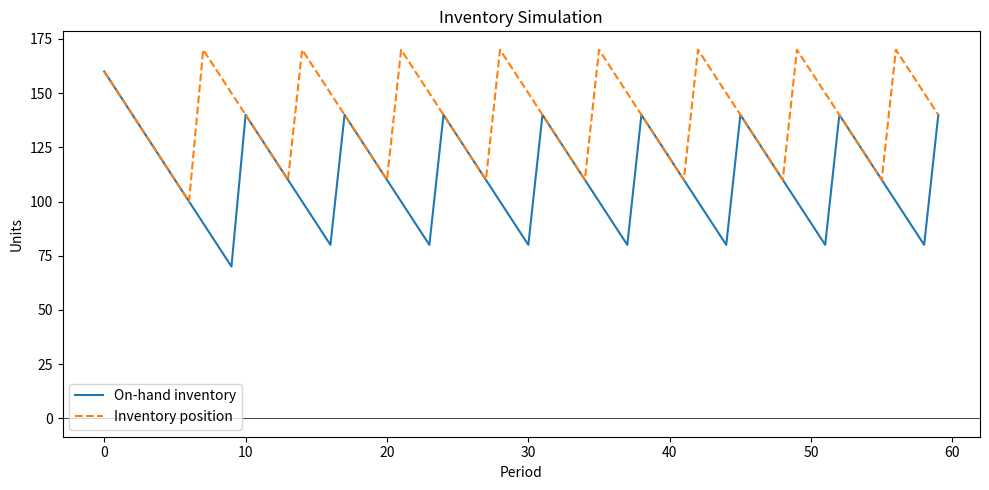

Write the Python code that produced this figure.
#!/usr/bin/env python3
"""Basic single-item inventory simulation.

Inputs:
    R              - review period (periods between reviews; R=1 means continuous/every-period review)
    Q              - order quantity (used by the fixed-quantity policies)
    SAFETY_STOCK   - safety stock, in units
    S, s           - order up-to level and reorder point; computed below from demand,
                     lead time, review period, and safety stock (see reorder_point/order_up_to_level)

Supported policies (set POLICY below):
    sQ   - continuous review: every period, if inventory position <= s, order a fixed quantity Q
    sS   - continuous review: every period, if inventory position <= s, order up to S
    RS   - periodic review:   every R periods, order up to S unconditionally
    RsS  - periodic review:   every R periods, if inventory position <= s, order up to S
    RsQ  - periodic review:   every R periods, if inventory position <= s, order a fixed quantity Q

Reorder point / order-up-to level:
    The reorder point must cover expected demand over the "protection period" - the
    time between placing an order and being able to react to the next one - plus a
    safety stock buffer:
        s = demand_mean * protection_period + safety_stock
    For continuous review (sQ, sS) the protection period is just the lead time L,
    since inventory position is checked every period. For periodic review (RS, RsS,
    RsQ) it's R + L, since a stockout risk window also includes waiting for the next
    review. The order-up-to level S is set to cover the same protection period plus
    one order batch: S = s + Q.

Demand is generated per period from a Poisson distribution (mean DEMAND_MEAN).
Orders arrive LEAD_TIME periods after being placed. Unmet demand is backordered
(on-hand inventory can go negative) and filled once stock arrives.
"""
import csv
import random
import statistics
import matplotlib

# ---- Hardcoded inputs ----
POLICY = "RsS"
R = 7  # review period
Q = 50  # order quantity
SAFETY_STOCK = 20  # units
PERIODS = 60
DEMAND_MEAN = 10.0
LEAD_TIME = 3
SEED = 42
CSV_PATH = "simulation_output.csv"
PLOT_PATH = "simulation_plot.png"  # e.g. "simulation_plot.png"


def protection_period(policy, review_period, lead_time):
    if policy in ("sQ", "sS"):
        return lead_time
    return review_period + lead_time


def reorder_point(demand_mean, protection_period_periods, safety_stock):
    return demand_mean * protection_period_periods + safety_stock


def order_up_to_level(reorder_pt, order_qty):
    return reorder_pt + order_qty


def poisson_random(lam: float) -> int:
    """Knuth's algorithm, no numpy required."""
    if lam <= 0:
        return 0
    l = pow(2.718281828459045, -lam)
    k = 0
    p = 1.0
    while True:
        k += 1
        p *= random.random()
        if p <= l:
            return k - 1

def generate_demand(demand_mean, standard_deviation, distribution):
    if distribution == "poisson":
        return poisson_random(demand_mean)
    else:
        return demand_mean

def is_review_period(t: int, review_interval: int) -> bool:
    return t % review_interval == 0

def decide_order(policy: str, position: int, s: int, S: int, Q: int, reviewed: bool):
    """Returns (order_placed, order_qty) given the policy and current state."""
    if not reviewed:
        return False, 0
    if policy == "RS":
        return True, max(S - position, 0)
    if position > s:
        return False, 0
    if policy in ("sS", "RsS"):
        return True, max(S - position, 0)
    if policy in ("sQ", "RsQ"):
        return True, Q
    raise ValueError(f"Unknown policy: {policy}")

def simulate(policy, S, R, Q, s, periods, demand_mean, lead_time, initial_inventory, seed=None):
    if seed is not None:
        random.seed(seed)

    continuous = policy in ("sQ", "sS")
    review_interval = 1 if continuous else R

    on_hand = initial_inventory
    on_order = 0
    arrivals = {}  # period -> quantity arriving that period

    records = []

    for t in range(periods):
        arriving = arrivals.pop(t, 0)
        on_hand += arriving
        on_order -= arriving

        demand = generate_demand(demand_mean, 0, "constant")
        starting_on_hand = on_hand
        on_hand -= demand
        stockout_units = max(demand - max(starting_on_hand, 0), 0)

        position = on_hand + on_order
        reviewed = is_review_period(t, review_interval)
        order_placed, order_qty = decide_order(policy, position, s, S, Q, reviewed)

        if order_placed and order_qty > 0:
            on_order += order_qty
            arrival_t = t + max(lead_time, 1)
            arrivals[arrival_t] = arrivals.get(arrival_t, 0) + order_qty
        else:
            order_qty = 0

        records.append(
            {
                "period": t,
                "demand": demand,
                "starting_on_hand": starting_on_hand,
                "ending_on_hand": on_hand,
                "on_order": on_order,
                "inventory_position": on_hand + on_order,
                "stockout_units": stockout_units,
                "order_placed": order_placed and order_qty > 0,
                "order_qty": order_qty,
            }
        )

    return records

def summarize(records):
    total_demand = sum(r["demand"] for r in records)
    total_stockout = sum(r["stockout_units"] for r in records)
    periods_with_stockout = sum(1 for r in records if r["stockout_units"] > 0)
    avg_on_hand = statistics.mean(max(r["ending_on_hand"], 0) for r in records)
    avg_position = statistics.mean(r["inventory_position"] for r in records)
    num_orders = sum(1 for r in records if r["order_placed"])
    total_ordered = sum(r["order_qty"] for r in records)
    n = len(records)
    fill_rate = 1 - (total_stockout / total_demand) if total_demand else 1.0
    cycle_service_level = 1 - (periods_with_stockout / n) if n else 1.0
    return {
        "periods": n,
        "total_demand": total_demand,
        "total_stockout_units": total_stockout,
        "fill_rate": fill_rate,
        "cycle_service_level": cycle_service_level,
        "avg_on_hand_inventory": avg_on_hand,
        "avg_inventory_position": avg_position,
        "num_orders_placed": num_orders,
        "total_units_ordered": total_ordered,
    }

def write_csv(records, path):
    with open(path, "w", newline="") as f:
        writer = csv.writer(f)
        writer.writerow(
            [
                "period",
                "demand",
                "starting_on_hand",
                "ending_on_hand",
                "on_order",
                "inventory_position",
                "stockout_units",
                "order_placed",
                "order_qty",
            ]
        )
        for r in records:
            writer.writerow(
                [
                    r["period"],
                    r["demand"],
                    r["starting_on_hand"],
                    r["ending_on_hand"],
                    r["on_order"],
                    r["inventory_position"],
                    r["stockout_units"],
                    r["order_placed"],
                    r["order_qty"],
                ]
            )

def maybe_plot(records, path):
    try:
        import matplotlib.pyplot as plt
    except ImportError:
        print("matplotlib not installed; skipping plot (pip install matplotlib to enable).")
        return

    periods = [r["period"] for r in records]
    on_hand = [r["ending_on_hand"] for r in records]
    position = [r["inventory_position"] for r in records]

    plt.figure(figsize=(10, 5))
    plt.plot(periods, on_hand, label="On-hand inventory")
    plt.plot(periods, position, label="Inventory position", linestyle="--")
    plt.axhline(0, color="black", linewidth=0.5)
    plt.xlabel("Period")
    plt.ylabel("Units")
    plt.title("Inventory Simulation")
    plt.legend()
    plt.tight_layout()
    plt.show()
    plt.savefig(path)
    print(f"Plot saved to {path}")

def main():
    pp = protection_period(POLICY, R, LEAD_TIME)
    s = reorder_point(DEMAND_MEAN, pp, SAFETY_STOCK)
    S = order_up_to_level(s, Q)
    initial_inventory = S

    print(f"Policy: {POLICY}  protection period: {pp}  reorder point s: {s:.1f}  order-up-to S: {S:.1f}")

    records = simulate(
        policy=POLICY,
        S=S,
        R=R,
        Q=Q,
        s=s,
        periods=PERIODS,
        demand_mean=DEMAND_MEAN,
        lead_time=LEAD_TIME,
        initial_inventory=initial_inventory,
        seed=SEED,
    )

    write_csv(records, CSV_PATH)
    print(f"Wrote {len(records)} periods to {CSV_PATH}")

    summary = summarize(records)
    print("\nSummary:")
    for k, v in summary.items():
        if isinstance(v, float):
            print(f"  {k}: {v:.3f}")
        else:
            print(f"  {k}: {v}")

    if PLOT_PATH:
        maybe_plot(records, PLOT_PATH)


if __name__ == "__main__":
    main()
